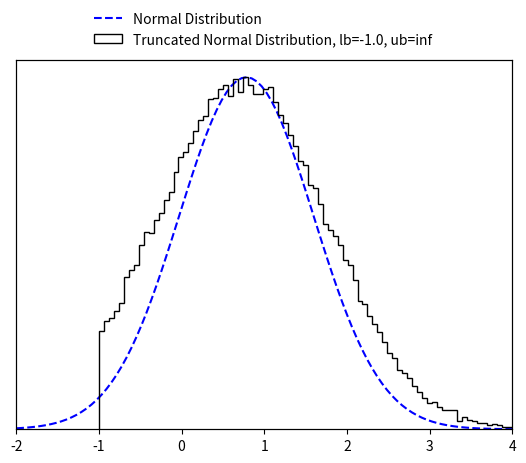

Source code (Python):
import numpy as np
import math
from scipy import special
from scipy import optimize

EPS = 10e-15


class TruncatedMVN:
    """
    Create a normal distribution :math:`X  \sim N ({\mu}, {\Sigma})` subject to linear inequality constraints
    :math:`lb < X < ub` and sample from it using minimax tilting. Based on the MATLAB implemention by the authors
    (reference below).

    :param np.ndarray mu: (size D) mean of the normal distribution :math:`\mathbf {\mu}`.
    :param np.ndarray cov: (size D x D) covariance of the normal distribution :math:`\mathbf {\Sigma}`.
    :param np.ndarray lb: (size D) lower bound constrain of the multivariate normal distribution :math:`\mathbf lb`.
    :param np.ndarray ub: (size D) upper bound constrain of the multivariate normal distribution :math:`\mathbf ub`.

    Note that the algorithm may not work if 'cov' is close to being rank deficient.

    Reference:
    Botev, Z. I., (2016), The normal law under linear restrictions: simulation and estimation via minimax tilting,
    Journal of the Royal Statistical Society Series B, 79, issue 1, p. 125-148,

    Reimplementation by Paul Brunzema
    (https://github.com/brunzema/truncated-mvn-sampler)

    ---
    """

    def __init__(self, mu, cov, lb, ub):
        self.dim = len(mu)
        if not cov.shape[0] == cov.shape[1]:
            raise RuntimeError("Covariance matrix must be of shape DxD!")
        if not (self.dim == cov.shape[0] and self.dim == len(lb) and self.dim == len(ub)):
            raise RuntimeError("Dimensions D of mean (mu), covariance matric (cov), lower bound (lb) "
                               "and upper bound (ub) must be the same!")

        self.cov = cov
        self.orig_mu = mu
        self.orig_lb = lb
        self.orig_ub = ub

        # permutated
        self.lb = lb - mu  # move distr./bounds to have zero mean
        self.ub = ub - mu  # move distr./bounds to have zero mean
        if np.any(self.ub <= self.lb):
            raise RuntimeError("Upper bound (ub) must be strictly greater than lower bound (lb) for all D dimensions!")

        # scaled Cholesky with zero diagonal, permutated
        self.L = np.empty_like(cov)
        self.unscaled_L = np.empty_like(cov)

        # placeholder for optimization
        self.perm = None
        self.x = None
        self.mu = None
        self.psistar = None

        # for numerics
        self.eps = EPS

    def sample(self, n):
        """
        Create n samples from the truncated normal distribution.

        :param int n: Number of samples to create.
        :return: D x n array with the samples.
        :rtype: np.ndarray
        """
        if not isinstance(n, int):
            raise RuntimeError("Number of samples must be an integer!")

        # factors (Cholesky, etc.) only need to be computed once!
        if self.psistar is None:
            self.compute_factors()

        # start acceptance rejection sampling
        rv = np.array([], dtype=np.float64).reshape(self.dim, 0)
        accept, iteration = 0, 0
        while accept < n:
            logpr, Z = self.mvnrnd(n, self.mu)  # simulate n proposals
            idx = -np.log(np.random.rand(n)) > (self.psistar - logpr)  # acceptance tests
            rv = np.concatenate((rv, Z[:, idx]), axis=1)  # accumulate accepted
            accept = rv.shape[1]  # keep track of # of accepted
            iteration += 1
            if iteration == 10 ** 3:
                print('Warning: Acceptance prob. smaller than 0.001.')
            elif iteration > 10 ** 4:
                accept = n
                rv = np.concatenate((rv, Z), axis=1)
                print('Warning: Sample is only approximately distributed.')

        # finish sampling and postprocess the samples!
        order = self.perm.argsort(axis=0)
        rv = rv[:, :n]
        rv = self.unscaled_L @ rv
        rv = rv[order, :]

        # retransfer to original mean
        rv += np.tile(self.orig_mu.reshape(self.dim, 1), (1, rv.shape[-1]))  # Z = X + mu
        return rv

    def compute_factors(self):
        # compute permutated Cholesky factor and solve optimization

        # Cholesky decomposition of matrix with permuation
        self.unscaled_L, self.perm = self.colperm()
        D = np.diag(self.unscaled_L)
        #if np.any(D < self.eps):
            #print('Warning: Method might fail as covariance matrix is singular!')

        # rescale
        scaled_L = self.unscaled_L / np.tile(D.reshape(self.dim, 1), (1, self.dim))
        self.lb = self.lb / D
        self.ub = self.ub / D

        # remove diagonal
        self.L = scaled_L - np.eye(self.dim)

        # get gradient/Jacobian function
        gradpsi = self.get_gradient_function()
        x0 = np.zeros(2 * (self.dim - 1))

        # find optimal tilting parameter non-linear equation solver
        sol = optimize.root(gradpsi, x0, args=(self.L, self.lb, self.ub), method='hybr', jac=True)
        #if not sol.success:
            #print('Warning: Method may fail as covariance matrix is close to singular!')
        self.x = sol.x[:self.dim - 1]
        self.mu = sol.x[self.dim - 1:]

        # compute psi star
        self.psistar = self.psy(self.x, self.mu)

    def reset(self):
        # reset factors -> when sampling, optimization for optimal tilting parameters is performed again

        # permutated
        self.lb = self.orig_lb - self.orig_mu  # move distr./bounds to have zero mean
        self.ub = self.orig_ub - self.orig_mu

        # scaled Cholesky with zero diagonal, permutated
        self.L = np.empty_like(self.cov)
        self.unscaled_L = np.empty_like(self.cov)

        # placeholder for optimization
        self.perm = None
        self.x = None
        self.mu = None
        self.psistar = None

    def mvnrnd(self, n, mu):
        # generates the proposals from the exponentially tilted sequential importance sampling pdf
        # output:     logpr, log-likelihood of sample
        #             Z, random sample
        mu = np.append(mu, [0.])
        Z = np.zeros((self.dim, n))
        logpr = 0
        for k in range(self.dim):
            # compute matrix multiplication L @ Z
            col = self.L[k, :k] @ Z[:k, :]
            # compute limits of truncation
            tl = self.lb[k] - mu[k] - col
            tu = self.ub[k] - mu[k] - col
            # simulate N(mu,1) conditional on [tl,tu]
            Z[k, :] = mu[k] + TruncatedMVN.trandn(tl, tu)
            # update likelihood ratio
            logpr += lnNormalProb(tl, tu) + .5 * mu[k] ** 2 - mu[k] * Z[k, :]
        return logpr, Z

    @staticmethod
    def trandn(lb, ub):
        """
        Sample generator for the truncated standard multivariate normal distribution :math:`X \sim N(0,I)` s.t.
        :math:`lb<X<ub`.

        If you wish to simulate a random variable 'Z' from the non-standard Gaussian :math:`N(m,s^2)`
        conditional on :math:`lb<Z<ub`, then first simulate x=TruncatedMVNSampler.trandn((l-m)/s,(u-m)/s) and set
        Z=m+s*x.
        Infinite values for 'ub' and 'lb' are accepted.

        :param np.ndarray lb: (size D) lower bound constrain of the normal distribution :math:`\mathbf lb`.
        :param np.ndarray ub: (size D) upper bound constrain of the normal distribution :math:`\mathbf lb`.

        :return: D samples if the truncated normal distribition x ~ N(0, I) subject to lb < x < ub.
        :rtype: np.ndarray
        """
        if not len(lb) == len(ub):
            raise RuntimeError("Lower bound (lb) and upper bound (ub) must be of the same length!")

        x = np.empty_like(lb)
        a = 0.66  # threshold used in MATLAB implementation
        # three cases to consider
        # case 1: a<lb<ub
        I = lb > a
        if np.any(I):
            tl = lb[I]
            tu = ub[I]
            x[I] = TruncatedMVN.ntail(tl, tu)
        # case 2: lb<ub<-a
        J = ub < -a
        if np.any(J):
            tl = -ub[J]
            tu = -lb[J]
            x[J] = - TruncatedMVN.ntail(tl, tu)
        # case 3: otherwise use inverse transform or accept-reject
        I = ~(I | J)
        if np.any(I):
            tl = lb[I]
            tu = ub[I]
            x[I] = TruncatedMVN.tn(tl, tu)
        return x

    @staticmethod
    def tn(lb, ub, tol=2):
        # samples a column vector of length=len(lb)=len(ub) from the standard multivariate normal distribution
        # truncated over the region [lb,ub], where -a<lb<ub<a for some 'a' and lb and ub are column vectors
        # uses acceptance rejection and inverse-transform method

        sw = tol  # controls switch between methods, threshold can be tuned for maximum speed for each platform
        x = np.empty_like(lb)
        # case 1: abs(ub-lb)>tol, uses accept-reject from randn
        I = abs(ub - lb) > sw
        if np.any(I):
            tl = lb[I]
            tu = ub[I]
            x[I] = TruncatedMVN.trnd(tl, tu)

        # case 2: abs(u-l)<tol, uses inverse-transform
        I = ~I
        if np.any(I):
            tl = lb[I]
            tu = ub[I]
            pl = special.erfc(tl / np.sqrt(2)) / 2
            pu = special.erfc(tu / np.sqrt(2)) / 2
            x[I] = np.sqrt(2) * special.erfcinv(2 * (pl - (pl - pu) * np.random.rand(len(tl))))
        return x

    @staticmethod
    def trnd(lb, ub):
        # uses acceptance rejection to simulate from truncated normal
        x = np.random.randn(len(lb))  # sample normal
        test = (x < lb) | (x > ub)
        I = np.where(test)[0]
        d = len(I)
        while d > 0:  # while there are rejections
            ly = lb[I]
            uy = ub[I]
            y = np.random.randn(len(uy))  # resample
            idx = (y > ly) & (y < uy)  # accepted
            x[I[idx]] = y[idx]
            I = I[~idx]
            d = len(I)
        return x

    @staticmethod
    def ntail(lb, ub):
        # samples a column vector of length=len(lb)=len(ub) from the standard multivariate normal distribution
        # truncated over the region [lb,ub], where lb>0 and lb and ub are column vectors
        # uses acceptance-rejection from Rayleigh distr. similar to Marsaglia (1964)
        if not len(lb) == len(ub):
            raise RuntimeError("Lower bound (lb) and upper bound (ub) must be of the same length!")
        c = (lb ** 2) / 2
        n = len(lb)
        f = np.expm1(c - ub ** 2 / 2)
        x = c - np.log(1 + np.random.rand(n) * f)  # sample using Rayleigh
        # keep list of rejected
        I = np.where(np.random.rand(n) ** 2 * x > c)[0]
        d = len(I)
        while d > 0:  # while there are rejections
            cy = c[I]
            y = cy - np.log(1 + np.random.rand(d) * f[I])
            idx = (np.random.rand(d) ** 2 * y) < cy  # accepted
            x[I[idx]] = y[idx]  # store the accepted
            I = I[~idx]  # remove accepted from the list
            d = len(I)
        return np.sqrt(2 * x)  # this Rayleigh transform can be delayed till the end

    def psy(self, x, mu):
        # implements psi(x,mu); assumes scaled 'L' without diagonal
        x = np.append(x, [0.])
        mu = np.append(mu, [0.])
        c = self.L @ x
        lt = self.lb - mu - c
        ut = self.ub - mu - c
        p = np.sum(lnNormalProb(lt, ut) + 0.5 * mu ** 2 - x * mu)
        return p

    def get_gradient_function(self):
        # wrapper to avoid dependancy on self

        def gradpsi(y, L, l, u):
            # implements gradient of psi(x) to find optimal exponential twisting, returns also the Jacobian
            # NOTE: assumes scaled 'L' with zero diagonal
            d = len(u)
            c = np.zeros(d)
            mu, x = c.copy(), c.copy()
            x[0:d - 1] = y[0:d - 1]
            mu[0:d - 1] = y[d - 1:]

            # compute now ~l and ~u
            c[1:d] = L[1:d, :] @ x
            lt = l - mu - c
            ut = u - mu - c

            # compute gradients avoiding catastrophic cancellation
            w = lnNormalProb(lt, ut)
            pl = np.exp(-0.5 * lt ** 2 - w) / np.sqrt(2 * math.pi)
            pu = np.exp(-0.5 * ut ** 2 - w) / np.sqrt(2 * math.pi)
            P = pl - pu

            # output the gradient
            dfdx = - mu[0:d - 1] + (P.T @ L[:, 0:d - 1]).T
            dfdm = mu - x + P
            grad = np.concatenate((dfdx, dfdm[:-1]), axis=0)

            # construct jacobian
            lt[np.isinf(lt)] = 0
            ut[np.isinf(ut)] = 0

            dP = - P ** 2 + lt * pl - ut * pu
            DL = np.tile(dP.reshape(d, 1), (1, d)) * L
            mx = DL - np.eye(d)
            xx = L.T @ DL
            mx = mx[:-1, :-1]
            xx = xx[:-1, :-1]
            J = np.block([[xx, mx.T],
                          [mx, np.diag(1 + dP[:-1])]])
            return (grad, J)

        return gradpsi

    def colperm(self):
        perm = np.arange(self.dim)
        L = np.zeros_like(self.cov)
        z = np.zeros_like(self.orig_mu)

        for j in perm.copy():
            pr = np.ones_like(z) * np.inf  # compute marginal prob.
            I = np.arange(j, self.dim)  # search remaining dimensions
            D = np.diag(self.cov)
            s = D[I] - np.sum(L[I, 0:j] ** 2, axis=1)
            s[s < 0] = self.eps
            s = np.sqrt(s)
            tl = (self.lb[I] - L[I, 0:j] @ z[0:j]) / s
            tu = (self.ub[I] - L[I, 0:j] @ z[0:j]) / s
            pr[I] = lnNormalProb(tl, tu)
            # find smallest marginal dimension
            k = np.argmin(pr)

            # flip dimensions k-->j
            jk = [j, k]
            kj = [k, j]
            self.cov[jk, :] = self.cov[kj, :]  # update rows of cov
            self.cov[:, jk] = self.cov[:, kj]  # update cols of cov
            L[jk, :] = L[kj, :]  # update only rows of L
            self.lb[jk] = self.lb[kj]  # update integration limits
            self.ub[jk] = self.ub[kj]  # update integration limits
            perm[jk] = perm[kj]  # keep track of permutation

            # construct L sequentially via Cholesky computation
            s = self.cov[j, j] - np.sum(L[j, 0:j] ** 2, axis=0)
            if s < -0.01:
                raise RuntimeError("Sigma is not positive semi-definite")
            elif s < 0:
                s = self.eps
            L[j, j] = np.sqrt(s)
            new_L = self.cov[j + 1:self.dim, j] - L[j + 1:self.dim, 0:j] @ L[j, 0:j].T
            L[j + 1:self.dim, j] = new_L / L[j, j]

            # find mean value, z(j), of truncated normal
            tl = (self.lb[j] - L[j, 0:j - 1] @ z[0:j - 1]) / L[j, j]
            tu = (self.ub[j] - L[j, 0:j - 1] @ z[0:j - 1]) / L[j, j]
            w = lnNormalProb(tl, tu)  # aids in computing expected value of trunc. normal
            z[j] = (np.exp(-.5 * tl ** 2 - w) - np.exp(-.5 * tu ** 2 - w)) / np.sqrt(2 * math.pi)
        return L, perm


def lnNormalProb(a, b):
    # computes ln(P(a<Z<b)) where Z~N(0,1) very accurately for any 'a', 'b'
    p = np.zeros_like(a)
    # case b>a>0
    I = a > 0
    if np.any(I):
        pa = lnPhi(a[I])
        pb = lnPhi(b[I])
        p[I] = pa + np.log1p(-np.exp(pb - pa))
    # case a<b<0
    idx = b < 0
    if np.any(idx):
        pa = lnPhi(-a[idx])  # log of lower tail
        pb = lnPhi(-b[idx])
        p[idx] = pb + np.log1p(-np.exp(pa - pb))
    # case a < 0 < b
    I = (~I) & (~idx)
    if np.any(I):
        pa = special.erfc(-a[I] / np.sqrt(2)) / 2  # lower tail
        pb = special.erfc(b[I] / np.sqrt(2)) / 2  # upper tail
        p[I] = np.log1p(-pa - pb)
    return p


def lnPhi(x):
    # computes logarithm of  tail of Z~N(0,1) mitigating numerical roundoff errors
    out = -0.5 * x ** 2 - np.log(2) + np.log(special.erfcx(x / np.sqrt(2)) + EPS)  # divide by zeros error -> add eps
    return out


if __name__ == '__main__':
    import matplotlib.pyplot as plt
    import scipy.stats as stats

    d_test = 10
    # random mu and cov
    mu_test = np.random.rand(d_test)
    cov_test = 0.5 - np.random.rand(d_test ** 2).reshape((d_test, d_test))
    cov_test = np.triu(cov_test)
    cov_test += cov_test.T - np.diag(cov_test.diagonal())
    cov_test = np.dot(cov_test, cov_test)

    # constraints
    lb_test = np.zeros_like(mu_test) - 1.
    ub_test = np.ones_like(mu_test) * np.inf

    # create truncated normal and sample from it
    n_samples_test = 100000
    samples_test = TruncatedMVN(mu_test, cov_test, lb_test, ub_test).sample(n_samples_test)

    idx_test = 1
    fig, ax1 = plt.subplots()

    ax2 = ax1.twinx()
    x_test = np.linspace(-2, 4, 100)
    ax1.plot(x_test, stats.norm.pdf(x_test, mu_test[idx_test], cov_test[idx_test, idx_test]),
             'b--', label='Normal Distribution')
    ax1.set_ylim(bottom=0)
    ax2.hist(samples_test[idx_test, :], 100, color="k", histtype="step",
             label=f'Truncated Normal Distribution, lb={lb_test[0]}, ub={ub_test[0]}')
    ax1.set_xlim([-2, 4])
    ax1.set_yticks([])
    ax2.set_yticks([])
    fig.legend(loc=9, frameon=False)
    plt.show()
    plt.close()

    print('Done!')
